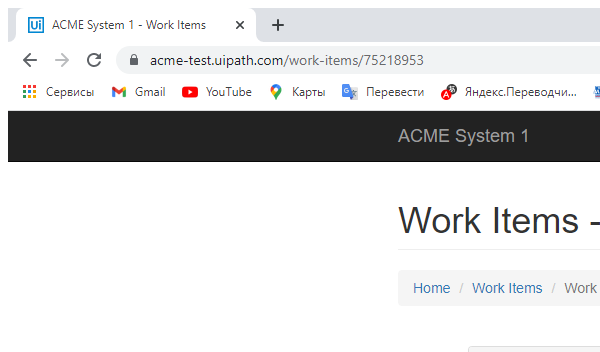
Task: Robotic Enterprise Framework
Workflow: ExtractVendorInfo

Step 1: Attach Browser 'chrome.exe ACME' in window 'ACME System 1 - Work Items' (chrome.exe)

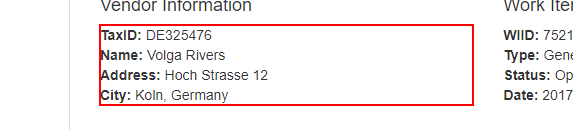
Step 2: get-text from the paragraph